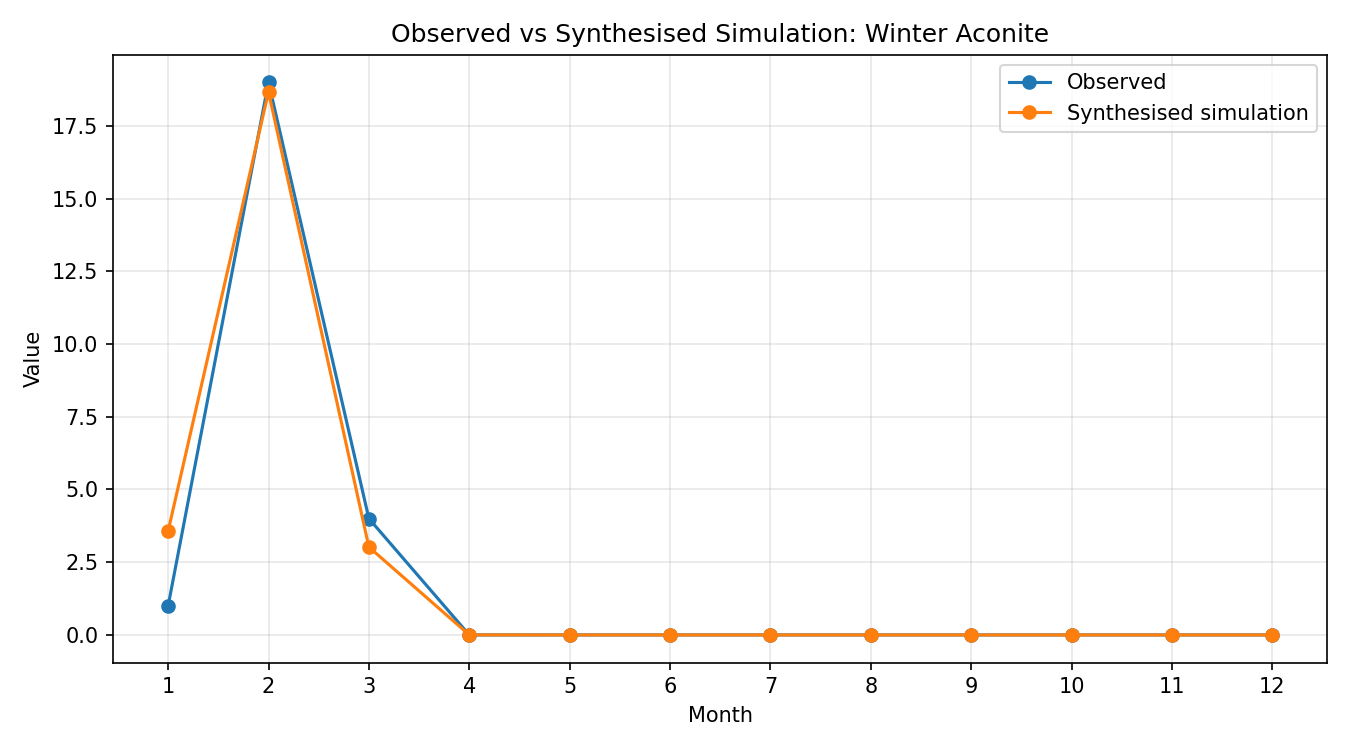

The data file committed next to this chart (first rows):
month, observed, simulated_raw, synthesised
1, 1, 0.19, 3.57
2, 19, 0.9933, 18.67
3, 4, 0.1608, 3.021
4, 0, 8.63961e-05, 0.001624
5, 0, 1.1747342280000001e-08, 2.2075491607506963e-07
6, 0, 1.4715690010000002e-12, 2.7653581854637938e-11
7, 0, 1.619459336e-16, 3.043272267756447e-15
8, 0, 1.4651755149999997e-20, 2.7533436086198027e-19
9, 0, 1.265477737e-24, 2.3780734822200483e-23
10, 0, 2.71127056e-28, 5.094993324137712e-27
11, 0, 1.097887087e-31, 2.0631387591661086e-30
12, 0, 3.8048371600000004e-35, 7.150013066062686e-34
